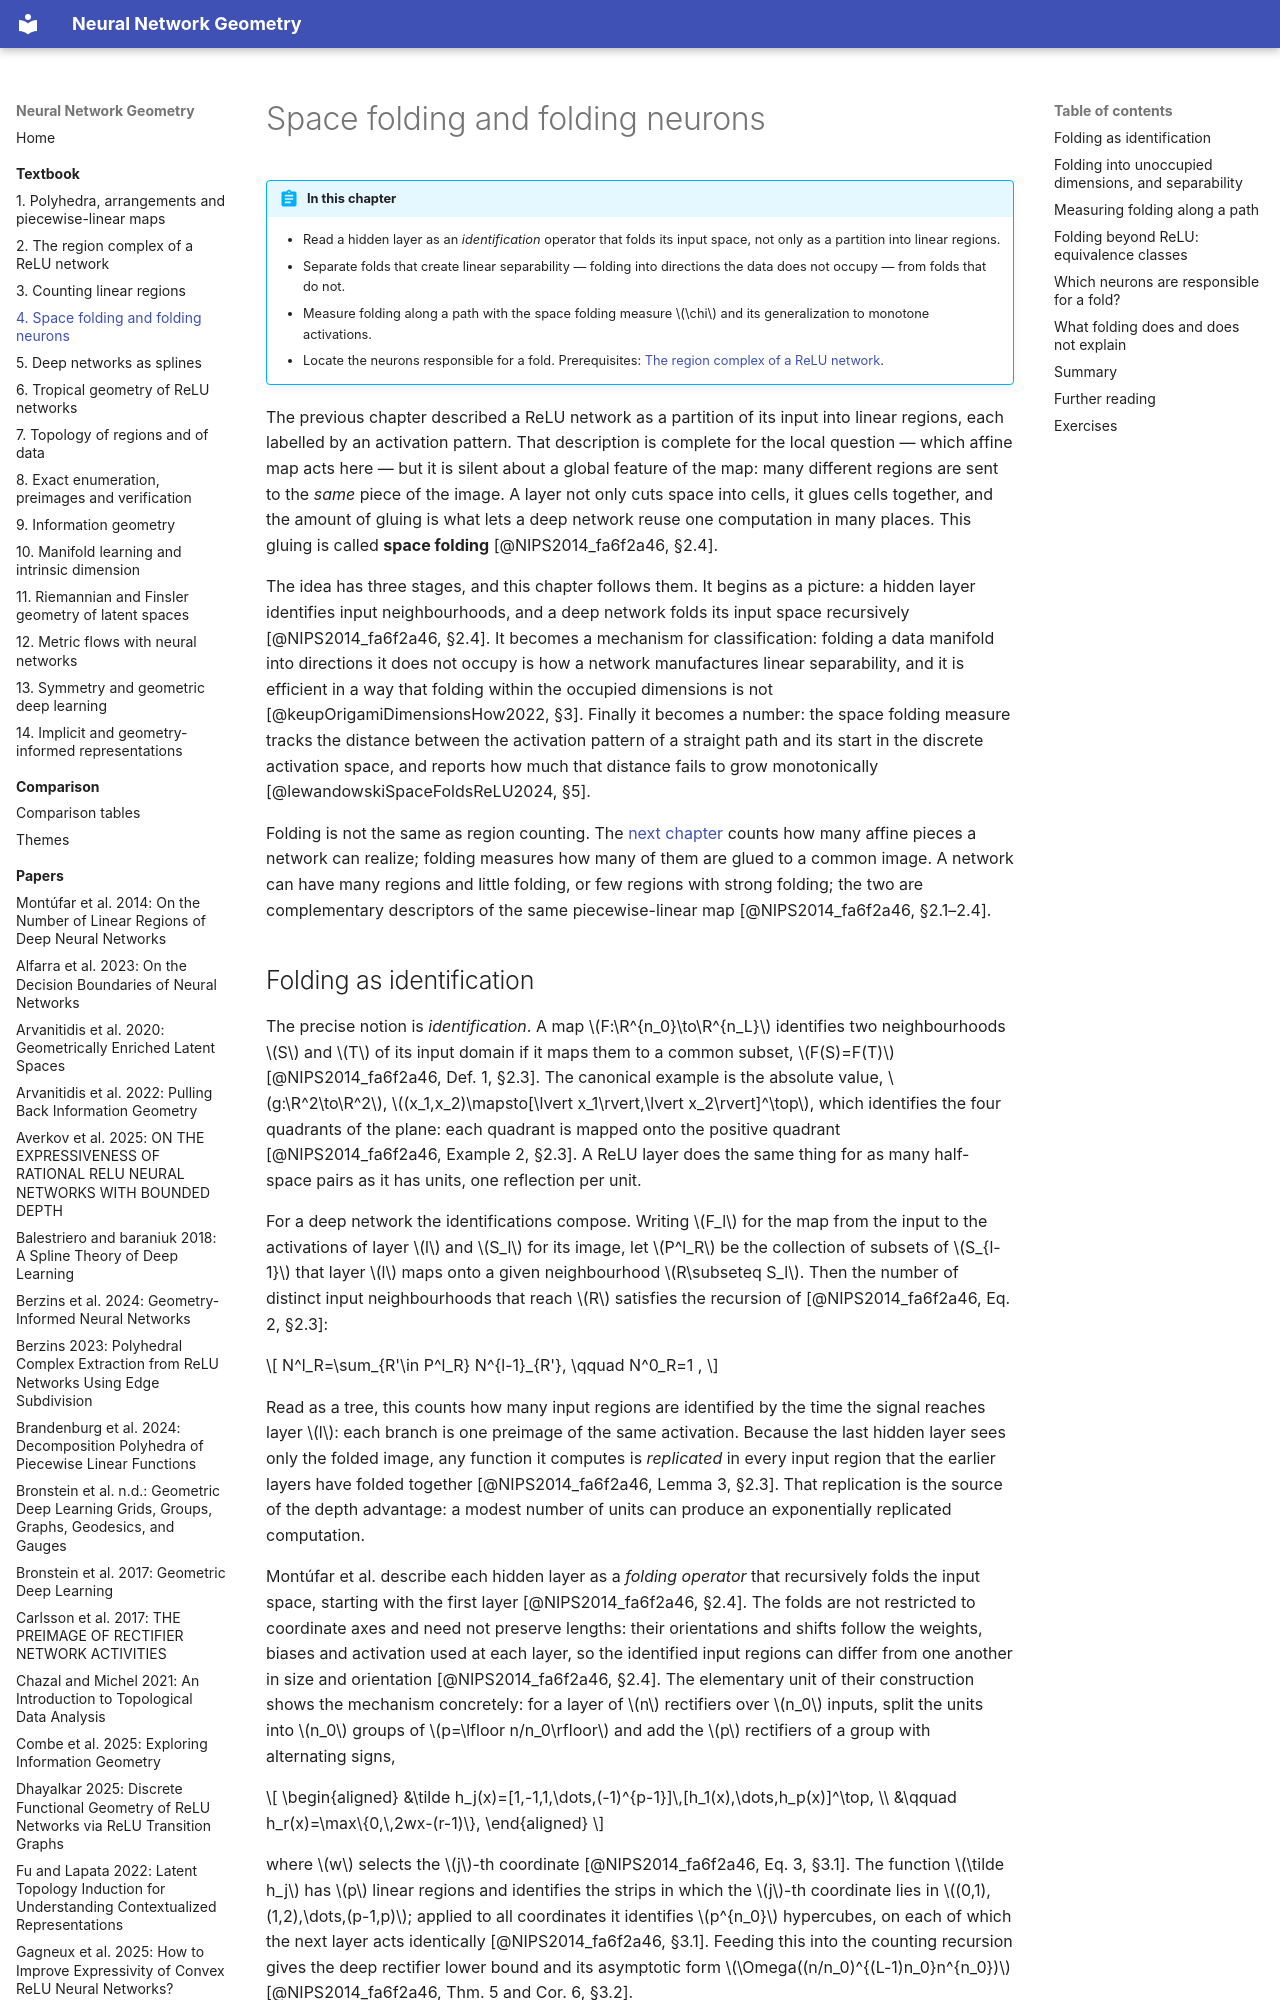

repository: Johanmkr/InfoBase-NNgeometry · page: textbook/space-folding/index.html · generator: mkdocs

---
chapter: space-folding
title: Space folding and folding neurons
outline_hash: 469253b24a5d
built_from:
  NIPS2014_fa6f2a46: e11f3b75c4ab
  keupOrigamiDimensionsHow2022: eb997e66ea80
  lewandowskiExploitingSpaceFolding2026: 79b187d59987
  lewandowskiSpaceFoldsReLU2024: c213be11a02d
  phuongFunctionalVsParametric2019: 79b70de62319
---

# Space folding and folding neurons

!!! abstract "In this chapter"
    - Read a hidden layer as an *identification* operator that folds its input space, not only as a
      partition into linear regions.
    - Separate folds that create linear separability — folding into directions the data does not
      occupy — from folds that do not.
    - Measure folding along a path with the space folding measure $\chi$ and its generalization to
      monotone activations.
    - Locate the neurons responsible for a fold.
    Prerequisites: [The region complex of a ReLU network](relu-network-geometry.md).

The previous chapter described a ReLU network as a partition of its input into linear
regions, each labelled by an activation pattern. That description is complete for the local
question — which affine map acts here — but it is silent about a global feature of the map:
many different regions are sent to the *same* piece of the image. A layer not only cuts
space into cells, it glues cells together, and the amount of gluing is what lets a deep
network reuse one computation in many places. This gluing is called **space folding**
[@NIPS2014_fa6f2a46, §2.4].

The idea has three stages, and this chapter follows them. It begins as a picture: a hidden
layer identifies input neighbourhoods, and a deep network folds its input space recursively
[@NIPS2014_fa6f2a46, §2.4]. It becomes a mechanism for classification: folding a data
manifold into directions it does not occupy is how a network manufactures linear
separability, and it is efficient in a way that folding within the occupied dimensions is
not [@keupOrigamiDimensionsHow2022, §3]. Finally it becomes a number: the space folding
measure tracks the distance between the activation pattern of a straight path and its start
in the discrete activation space, and reports how much that distance fails to grow
monotonically [@lewandowskiSpaceFoldsReLU2024, §5].

Folding is not the same as region counting. The [next chapter](counting-regions.md) counts
how many affine pieces a network can realize; folding measures how many of them are glued
to a common image. A network can have many regions and little folding, or few regions with
strong folding; the two are complementary descriptors of the same piecewise-linear map
[@NIPS2014_fa6f2a46, §2.1–2.4].
